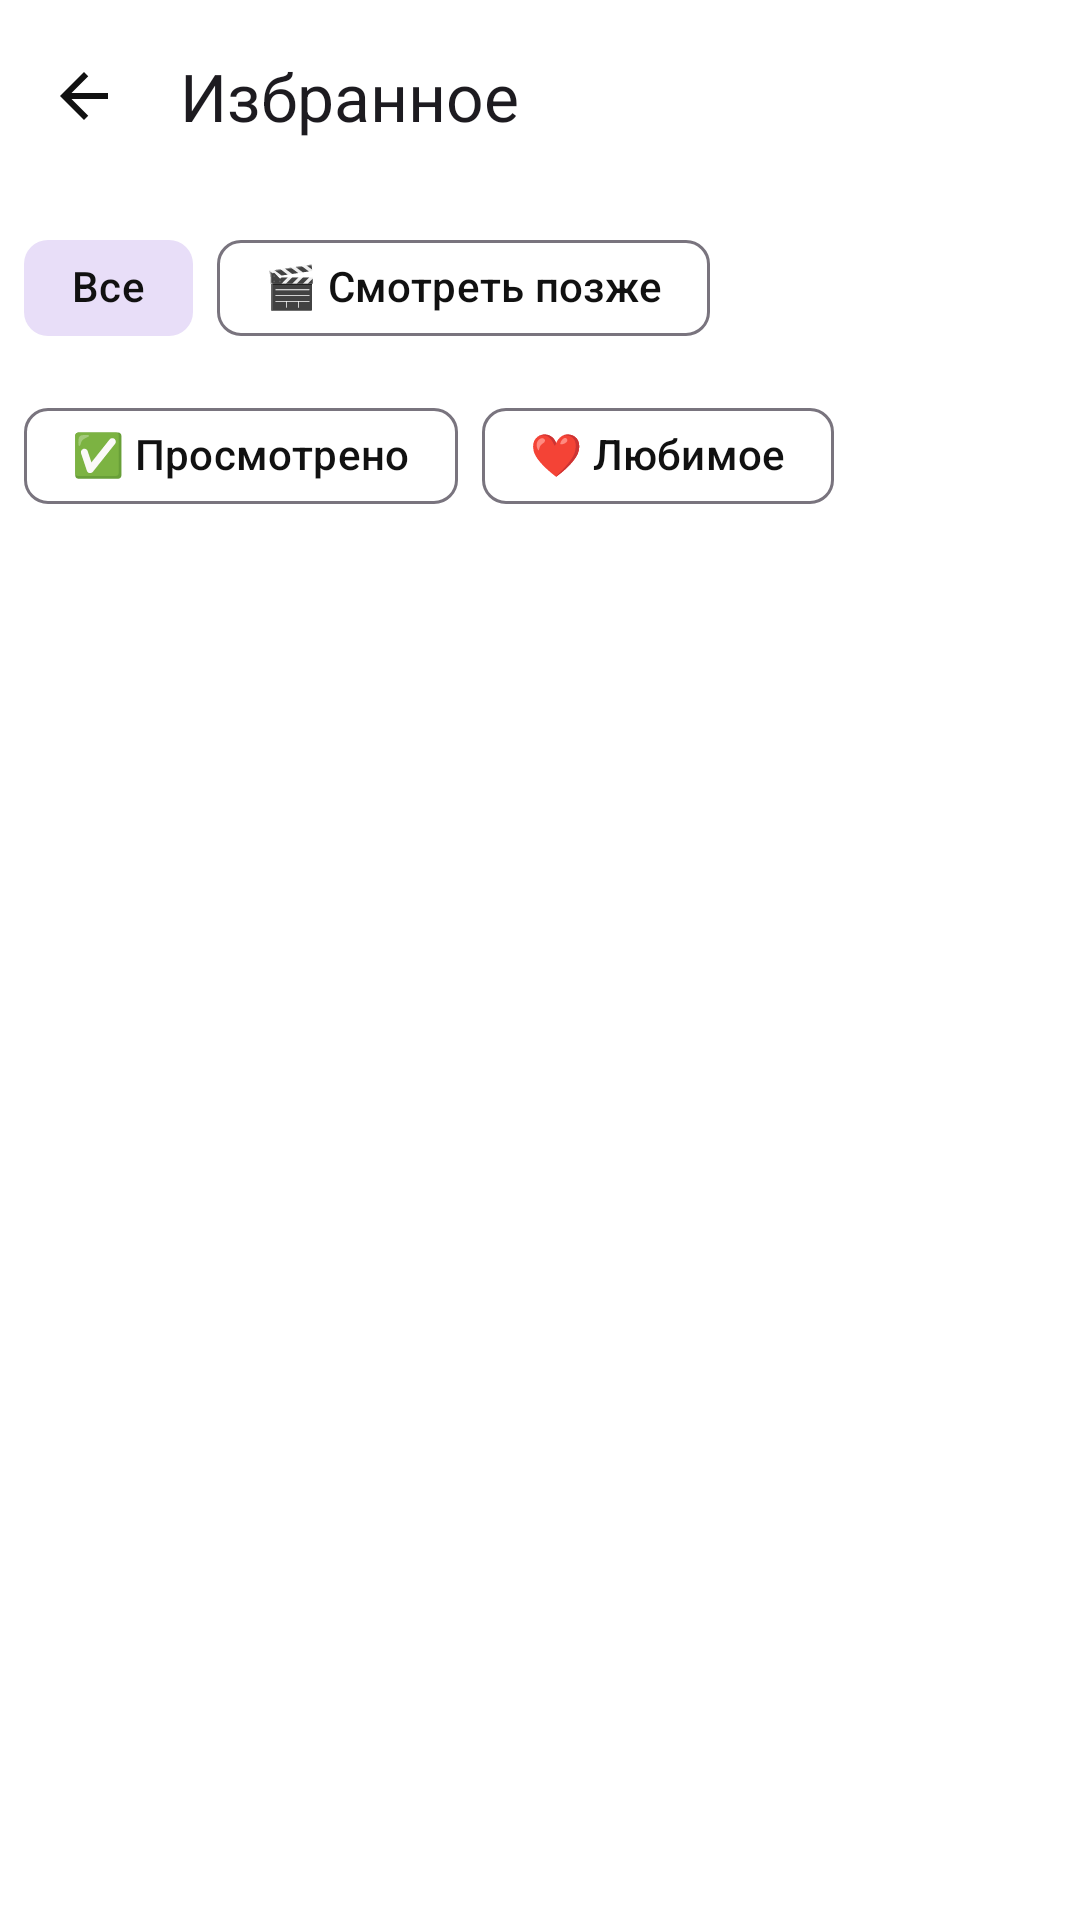

Produce the Android XML layout that renders to this screen, including the resource entries it uses.
<!-- AndroidManifest.xml: application theme Theme.MediaExplorer -->
<!-- res/layout/activity_favorites.xml -->
<?xml version="1.0" encoding="utf-8"?>
<androidx.coordinatorlayout.widget.CoordinatorLayout
    xmlns:android="http://schemas.android.com/apk/res/android"
    xmlns:app="http://schemas.android.com/apk/res-auto"
    android:layout_width="match_parent"
    android:fitsSystemWindows="true"
    android:layout_height="match_parent">

    <com.google.android.material.appbar.MaterialToolbar
        android:id="@+id/toolbar"
        android:layout_width="match_parent"
        android:layout_height="wrap_content"
        app:title="Избранное"
        app:navigationIcon="@drawable/ic_back_24"
        app:titleCentered="false"/>

    <LinearLayout
        android:layout_width="match_parent"
        android:layout_height="match_parent"
        android:layout_marginTop="?attr/actionBarSize"
        android:orientation="vertical">

        
        <com.google.android.material.chip.ChipGroup
            android:id="@+id/chipGroupFilter"
            android:layout_width="match_parent"
            android:layout_height="wrap_content"
            android:padding="8dp"
            app:singleSelection="true"
            app:selectionRequired="true">

            <com.google.android.material.chip.Chip
                android:id="@+id/chipAll"
                android:layout_width="wrap_content"
                android:layout_height="wrap_content"
                android:text="Все"
                android:checkable="true"
                android:checked="true"
                app:checkedIconVisible="false"/>

            <com.google.android.material.chip.Chip
                android:id="@+id/chipToWatch"
                android:layout_width="wrap_content"
                android:layout_height="wrap_content"
                android:text="🎬 Смотреть позже"
                android:checkable="true"
                app:checkedIconVisible="false"/>

            <com.google.android.material.chip.Chip
                android:id="@+id/chipWatched"
                android:layout_width="wrap_content"
                android:layout_height="wrap_content"
                android:text="✅ Просмотрено"
                android:checkable="true"
                app:checkedIconVisible="false"/>

            <com.google.android.material.chip.Chip
                android:id="@+id/chipFavorite"
                android:layout_width="wrap_content"
                android:layout_height="wrap_content"
                android:text="❤️ Любимое"
                android:checkable="true"
                app:checkedIconVisible="false"/>
        </com.google.android.material.chip.ChipGroup>
        <FrameLayout
            android:layout_width="match_parent"
            android:layout_height="0dp"
            android:layout_weight="1">

            <androidx.recyclerview.widget.RecyclerView
                android:id="@+id/recyclerView"
                android:layout_width="match_parent"
                android:layout_height="match_parent"
                android:padding="8dp"
                android:clipToPadding="false"/>

            <LinearLayout
                android:id="@+id/emptyState"
                android:layout_width="match_parent"
                android:layout_height="match_parent"
                android:gravity="center"
                android:orientation="vertical"
                android:padding="24dp"
                android:visibility="gone">

                <com.google.android.material.textview.MaterialTextView
                    android:layout_width="wrap_content"
                    android:layout_height="wrap_content"
                    android:text="Пока пусто"
                    android:textSize="20sp"
                    android:textStyle="bold"/>

                <com.google.android.material.textview.MaterialTextView
                    android:layout_width="wrap_content"
                    android:layout_height="wrap_content"
                    android:layout_marginTop="8dp"
                    android:text="Добавь фильмы в избранное\nна экране деталей"
                    android:textAlignment="center"
                    android:alpha="0.8"/>
            </LinearLayout>

            <TextView
                android:id="@+id/txtError"
                android:layout_width="match_parent"
                android:layout_height="wrap_content"
                android:padding="12dp"
                android:visibility="gone"
                android:textColor="@android:color/holo_red_light"
                android:textSize="14sp"/>

            <ProgressBar
                android:id="@+id/progressBar"
                android:layout_width="wrap_content"
                android:layout_height="wrap_content"
                android:layout_gravity="center"
                android:visibility="gone"/>

        </FrameLayout>
    </LinearLayout>

</androidx.coordinatorlayout.widget.CoordinatorLayout>
<!-- resources referenced by this layout -->
<resources>
  <!-- drawable ic_back_24 (drawable) -->
  <vector xmlns:android="http://schemas.android.com/apk/res/android"
      android:width="24dp"
      android:height="24dp"
      android:viewportWidth="24"
      android:viewportHeight="24">
      <path
          android:fillColor="?attr/colorOnSurface"
          android:pathData="M20,11H7.83l5.59,-5.59L12,4l-8,8 8,8 1.41,-1.41L7.83,13H20z"/>
  </vector>
  <style name="Theme.MediaExplorer" parent="Base.Theme.MediaExplorer" />
  <style name="Base.Theme.MediaExplorer" parent="Theme.Material3.DayNight.NoActionBar">
          <item name="colorPrimary">@color/md_theme_light_primary</item>
          <item name="colorOnPrimary">@color/md_theme_light_onPrimary</item>
          <item name="colorSecondary">@color/md_theme_light_secondary</item>
          <item name="colorOnSecondary">@color/md_theme_light_onSecondary</item>
          <item name="android:colorBackground">@color/md_theme_light_background</item>
          <item name="colorSurface">@color/md_theme_light_surface</item>
          <item name="colorOnSurface">@color/md_theme_light_onSurface</item>
      </style>
  <color name="md_theme_light_primary">#1E88E5</color>
  <color name="md_theme_light_onPrimary">#FFFFFF</color>
  <color name="md_theme_light_secondary">#43A047</color>
  <color name="md_theme_light_onSecondary">#FFFFFF</color>
  <color name="md_theme_light_background">#FFFFFF</color>
  <color name="md_theme_light_surface">#FFFFFF</color>
  <color name="md_theme_light_onSurface">#111111</color>
</resources>
